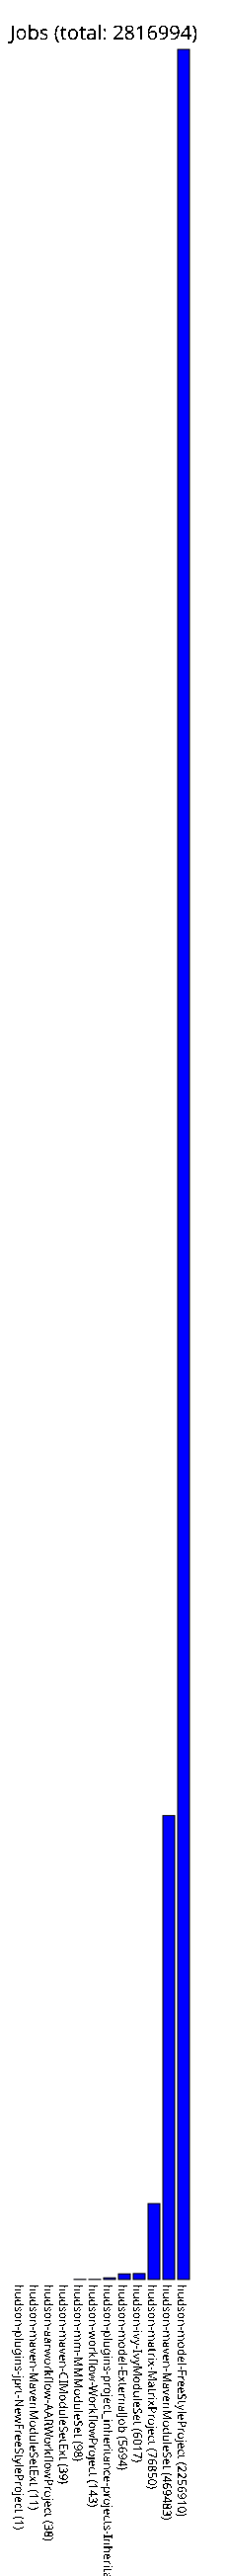

Values plotted in this chart, from the file beside it:
hudson-plugins-jprt-NewFreeStyleProject, 1
hudson-maven-MavenModuleSetExt, 11
hudson-aarworkflow-AARWorkflowProject, 38
hudson-maven-CIModuleSetExt, 39
hudson-mm-MMModuleSet, 98
hudson-workflow-WorkflowProject, 143
hudson-plugins-project_inheritance-proje…, 1710
hudson-model-ExternalJob, 5694
hudson-ivy-IvyModuleSet, 6017
hudson-matrix-MatrixProject, 76850
hudson-maven-MavenModuleSet, 469483
hudson-model-FreeStyleProject, 2256910
